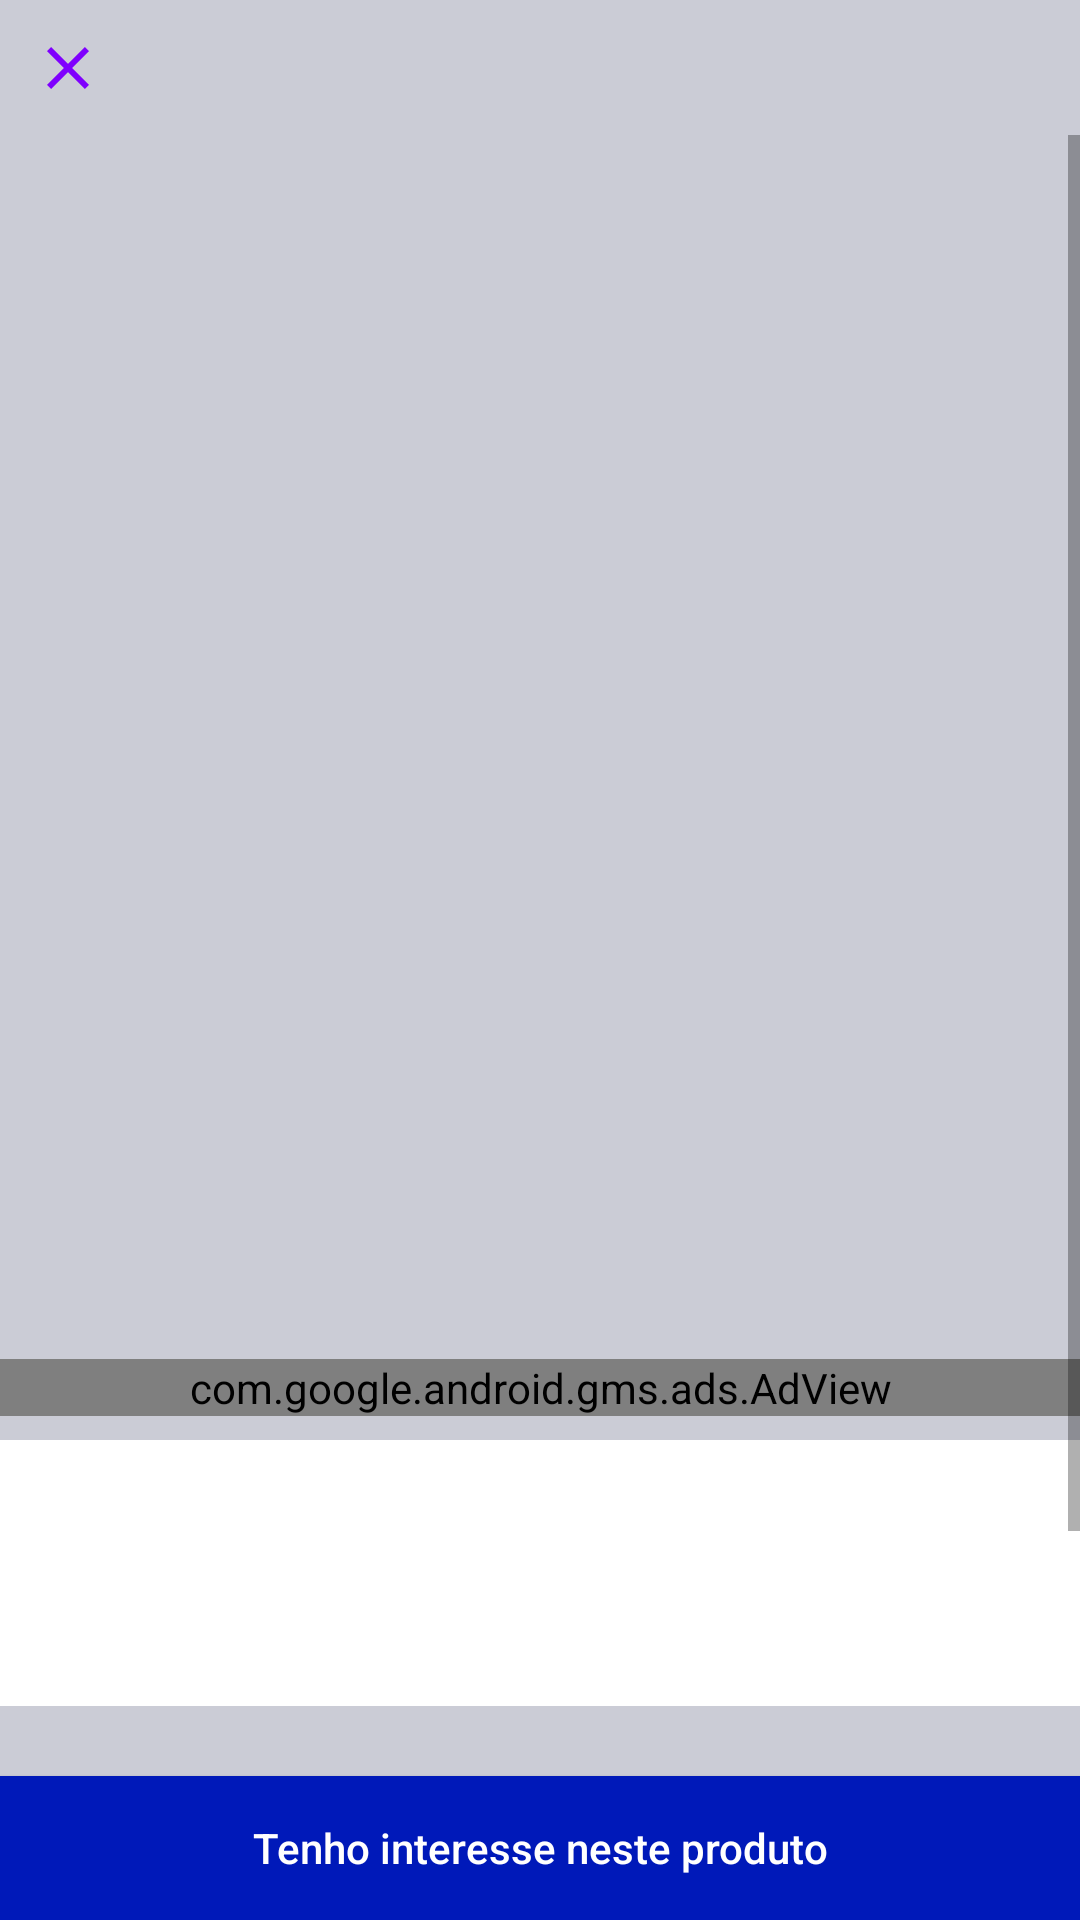

Produce the Android XML layout that renders to this screen, including the resource entries it uses.
<!-- AndroidManifest.xml: application theme Theme.AppCompat.Light -->
<!-- res/layout/product_details.xml -->
<?xml version="1.0" encoding="utf-8"?>
<androidx.constraintlayout.widget.ConstraintLayout xmlns:android="http://schemas.android.com/apk/res/android"
    xmlns:app="http://schemas.android.com/apk/res-auto"
    xmlns:tools="http://schemas.android.com/tools"
    android:layout_width="match_parent"
    android:layout_height="match_parent"
    android:background="#CBCCD6"
    tools:context=".view.ProductDetailsActivity">

    <ImageButton
        android:id="@+id/img_close_product_detail"
        android:layout_width="45dp"
        android:layout_height="45dp"
        android:background="#CBCCD6"
        android:src="@drawable/ic_close"
        app:layout_constraintStart_toStartOf="parent"
        app:layout_constraintTop_toTopOf="parent"
        tools:ignore="SpeakableTextPresentCheck" />

    <ScrollView
        android:layout_width="match_parent"
        android:layout_height="0dp"
        android:orientation="vertical"
        app:layout_constraintBottom_toTopOf="@+id/bt_fazer_pedido"
        app:layout_constraintTop_toBottomOf="@+id/img_close_product_detail">

        <LinearLayout
            android:layout_width="match_parent"
            android:layout_height="wrap_content"
            android:orientation="vertical">

            <androidx.viewpager.widget.ViewPager
                android:id="@+id/viewPager"
                android:layout_width="match_parent"
                android:layout_height="400dp"
                app:layout_constraintBottom_toBottomOf="parent"
                app:layout_constraintEnd_toEndOf="parent"
                app:layout_constraintStart_toStartOf="parent"
                app:layout_constraintTop_toTopOf="parent">

                <com.google.android.material.tabs.TabLayout
                    android:id="@+id/tablayout_image"
                    android:layout_width="match_parent"
                    android:layout_height="0dp"
                    android:layout_gravity="bottom"
                    android:background="#CBCCD6"
                    app:tabBackground="@drawable/dot_selector"
                    app:tabGravity="center"
                    app:tabIndicatorHeight="0dp"
                    app:tabPaddingEnd="7dp"
                    app:tabPaddingStart="7dp"
                    tools:ignore="SpeakableTextPresentCheck" />
            </androidx.viewpager.widget.ViewPager>

            <com.airbnb.lottie.LottieAnimationView
                android:id="@+id/lottie_product_details"
                android:layout_width="match_parent"
                android:layout_height="400dp"
                android:visibility="gone"
                android:layout_gravity="center"
                android:padding="80dp"
                app:layout_constraintBottom_toBottomOf="@+id/constraintLayout2"
                app:layout_constraintEnd_toEndOf="@+id/constraintLayout2"
                app:layout_constraintStart_toStartOf="@+id/constraintLayout2"
                app:layout_constraintTop_toTopOf="@+id/constraintLayout2"
                app:lottie_autoPlay="true"
                app:lottie_loop="true"
                app:lottie_url="https://assets2.lottiefiles.com/packages/lf20_oboipihr.json"/>

            <com.google.android.gms.ads.AdView
                android:id="@+id/adview_product_details"
                android:layout_width="match_parent"
                android:layout_height="wrap_content"
                android:layout_marginVertical="8dp"
                app:adSize="BANNER"
                app:adUnitId="ca-app-pub-2528240545678093/8749498575"
                app:layout_constraintEnd_toEndOf="parent"
                app:layout_constraintStart_toStartOf="parent" />

            <androidx.constraintlayout.widget.ConstraintLayout
                android:id="@+id/constraintLayout"
                android:layout_width="match_parent"
                android:layout_height="match_parent"
                android:layout_marginBottom="36dp"
                android:background="@color/white"
                android:padding="8dp"
                app:layout_constraintBottom_toTopOf="@+id/constraintLayout_1"
                app:layout_constraintEnd_toEndOf="parent"
                app:layout_constraintStart_toStartOf="parent"
                app:layout_constraintTop_toTopOf="parent">

                <TextView
                    android:id="@+id/title_product"
                    android:layout_width="wrap_content"
                    android:layout_height="wrap_content"
                    android:layout_marginTop="8dp"
                    android:textColor="@color/black"
                    android:textSize="24sp"
                    app:layout_constraintStart_toStartOf="parent"
                    app:layout_constraintTop_toTopOf="parent"
                    tools:text="Iphone XR 13" />

                <TextView
                    android:id="@+id/lojista"
                    android:layout_width="0dp"
                    android:layout_height="wrap_content"
                    android:layout_marginTop="8dp"
                    android:layout_marginBottom="8dp"
                    android:textSize="12sp"
                    app:layout_constraintBottom_toBottomOf="parent"
                    app:layout_constraintEnd_toStartOf="@+id/value_product"
                    app:layout_constraintStart_toStartOf="@+id/title_product"
                    app:layout_constraintTop_toBottomOf="@+id/title_product"
                    tools:text="Lucas Imports" />

                <TextView
                    android:id="@+id/value_product"
                    android:layout_width="wrap_content"
                    android:layout_height="wrap_content"
                    android:layout_marginEnd="8dp"
                    android:textColor="@color/dark_green"
                    android:textStyle="bold"
                    app:layout_constraintBottom_toBottomOf="@+id/lojista"
                    app:layout_constraintEnd_toEndOf="parent"
                    app:layout_constraintTop_toTopOf="@+id/lojista"
                    tools:text="R$ 258,99" />

            </androidx.constraintlayout.widget.ConstraintLayout>

            <androidx.constraintlayout.widget.ConstraintLayout
                android:id="@+id/constraintLayout_1"
                android:layout_width="match_parent"
                android:layout_height="wrap_content"
                android:layout_marginBottom="8dp"
                android:background="@color/white"
                android:paddingBottom="8dp"
                app:layout_constraintBottom_toBottomOf="parent"
                app:layout_constraintEnd_toEndOf="parent"
                app:layout_constraintStart_toStartOf="parent">

                <TextView
                    android:id="@+id/description_product"
                    android:layout_width="wrap_content"
                    android:layout_height="wrap_content"
                    android:layout_marginStart="8dp"
                    android:layout_marginTop="8dp"
                    android:text="Descrição"
                    android:textColor="@color/black"
                    android:textSize="24sp"
                    app:layout_constraintStart_toStartOf="parent"
                    app:layout_constraintTop_toTopOf="parent" />

                <TextView
                    android:id="@+id/description_product_details"
                    android:layout_width="0dp"
                    android:layout_height="wrap_content"
                    android:layout_marginTop="8dp"
                    android:layout_marginEnd="8dp"
                    app:layout_constraintBottom_toBottomOf="parent"
                    app:layout_constraintEnd_toEndOf="parent"
                    app:layout_constraintStart_toStartOf="@+id/description_product"
                    app:layout_constraintTop_toBottomOf="@+id/description_product"
                    tools:text="Lorem ipsum dolor sit amet, consectetur adipiscing elit. Integer eu risus hendrerit, condimentum augue eu, aliquam mauris. Ut ullamcorper eleifend ex eget ultricies. Curabitur vehicula turpis eget nisi pharetra scelerisque. Ut vel tempor felis. In sit amet augue arcu. Integer eget ipsum tincidunt, sollicitudin augue a, fringilla sapien. Quisque auctor tincidunt porttitor. Nulla non odio sit amet arcu iaculis auctor. Praesent dui risus, laoreet vel suscipit quis, fermentum sed metus.
In pellentesque lobortis ex quis posuere. Donec ultrices pellentesque est quis laoreet. Mauris facilisis arcu eu ante iaculis, eleifend rhoncus sapien dignissim. In consequat massa risus, ut ultrices lacus imperdiet ut. Maecenas sit amet est est. Suspendisse aliquam pulvinar aliquet. Class aptent taciti sociosqu ad litora torquent per conubia nostra, per inceptos himenaeos. Integer vel metus scelerisque eros fringilla dignissim. Sed sodales feugiat luctus. Suspendisse luctus enim metus, pulvinar hendrerit eros sodales eget. Duis lacinia turpis nec felis fermentum, eu efficitur enim posuere. Proin lacinia justo vitae ante dapibus, placerat dictum tortor condimentum." />

            </androidx.constraintlayout.widget.ConstraintLayout>
        </LinearLayout>
    </ScrollView>

    <Button
        android:id="@+id/bt_fazer_pedido"
        android:layout_width="match_parent"
        android:layout_height="wrap_content"
        android:background="@drawable/effect_button"
        android:text="Tenho interesse neste produto"
        android:textAllCaps="false"
        android:textColor="@color/white"
        app:layout_constraintBottom_toBottomOf="parent"
        app:layout_constraintEnd_toEndOf="parent"
        app:layout_constraintStart_toStartOf="parent" />


    <TextView
        android:id="@+id/tv_product_not_found"
        android:layout_width="wrap_content"
        android:layout_height="wrap_content"
        android:text="Produto indisponível no momento"
        android:textColor="@color/black"
        android:textSize="18sp"
        android:visibility="gone"
        app:layout_constraintBottom_toBottomOf="parent"
        app:layout_constraintEnd_toEndOf="parent"
        app:layout_constraintStart_toStartOf="parent"
        app:layout_constraintTop_toTopOf="parent" />

</androidx.constraintlayout.widget.ConstraintLayout>
<!-- resources referenced by this layout -->
<resources>
  <color name="black">#FF000000</color>
  <color name="dark_green">#0a5a0a</color>
  <color name="white">#FFFFFFFF</color>
  <!-- drawable effect_button (drawable) -->
  <?xml version="1.0" encoding="utf-8"?>
  <ripple xmlns:android="http://schemas.android.com/apk/res/android"
      android:color="@color/dark_blue">
      <item android:id="@android:id/mask">
          <shape android:shape="rectangle">
              <solid android:color="@color/black" />
          </shape>
      </item>
  
      <item android:id="@android:id/background">
          <shape android:shape="rectangle">
              <gradient
                  android:angle="90"
                  android:endColor="@color/dark_blue"
                  android:startColor="@color/dark_blue"
                  android:type="linear" />
  
          </shape>
      </item>
  </ripple>
  <!-- drawable ic_close (drawable) -->
  <vector android:height="24dp" android:tint="#7F00FE"
      android:viewportHeight="24" android:viewportWidth="24"
      android:width="24dp" xmlns:android="http://schemas.android.com/apk/res/android">
      <path android:fillColor="@android:color/white" android:pathData="M19,6.41L17.59,5 12,10.59 6.41,5 5,6.41 10.59,12 5,17.59 6.41,19 12,13.41 17.59,19 19,17.59 13.41,12z"/>
  </vector>
  <color name="dark_blue">#0019B9</color>
</resources>
